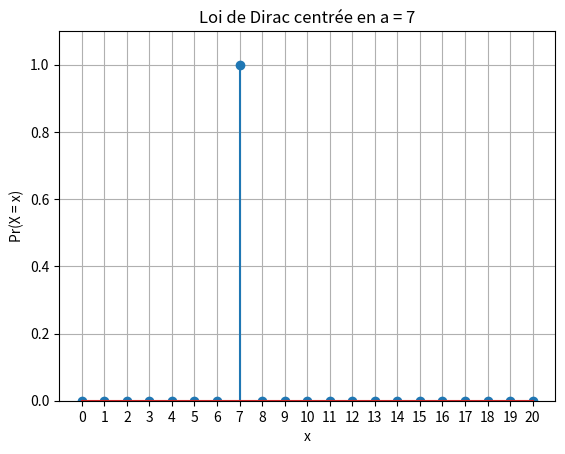

Python code for this plot: (Note: this script raises an exception after producing the figure.)
#coding:utf8

import numpy as np
import pandas as pd
import scipy
import scipy.stats
import matplotlib.pyplot as plt
import math

#https://docs.scipy.org/doc/scipy/reference/stats.html


dist_names = ['norm', 'beta', 'gamma', 'pareto', 't', 'lognorm', 'invgamma', 'invgauss',  'loggamma', 'alpha', 'chi', 'chi2', 'bradford', 'burr', 'burr12', 'cauchy', 'dweibull', 'erlang', 'expon', 'exponnorm', 'exponweib', 'exponpow', 'f', 'genpareto', 'gausshyper', 'gibrat', 'gompertz', 'gumbel_r', 'pareto', 'pearson3', 'powerlaw', 'triang', 'weibull_min', 'weibull_max', 'bernoulli', 'betabinom', 'betanbinom', 'binom', 'geom', 'hypergeom', 'logser', 'nbinom', 'poisson', 'poisson_binom', 'randint', 'zipf', 'zipfian']

###
# DEFINITION DES FONCTIONS LOCALES
###

## Distributions statistiques de Variables DISCRETES
## 1.A.1 - Loi de Dirac
# Dirac = "Une seule issue est probable à 100%."
def distrib_dirac_discret(a, x_min, x_max):
    X = []
    P = []
    for i in range(x_min, x_max+1):
        X.append(i)
        if i == a:
            P.append(1.0)
        else :
            P.append(0.0)

    return X, P

## 1.A.2 - Loi Uniforme Discrète
# Uniforme : "Toutes les issues sont équiprobables."
def distrib_uniforme_discret(x_min, x_max):
    X = []
    P = []

    n = (x_max - x_min) + 1   # n = nombre de valeurs possibles
    for i in range(x_min, x_max+1):
        X.append(i)
        P.append(1/n)         # 1/n = probabilité pour chacune

    return X, P

## 1.A.3 - Loi Binomiale
def distrib_binomiale_discret(n, p):
    K = []
    for k in range(0, n+1):
        K.append(k)

    P = scipy.stats.binom.pmf(K, n, p)

    return K, P


## 1.A.4 - Loi de Poisson
def distrib_poisson_discret(lam, n_max):
    K = []
    for k in range(0, n_max +1):
        K.append(k)

    P = scipy.stats.poisson.pmf(K, lam)

    return K, P


## 1.A.5 - Loi de Zipf-Mandelbrot
def distrib_zipf_mandelbrot(s, q, N):
    X = []
    P = []
    # Calcul de la constante de normalisation H
    H = 0
    for i in range(0, N+1):
        H += 1.0 / ((i + q)**s)
    # Fin du calcul de H

    for i in range(0, N+1):
        X.append(i)
        P.append(1.0 / (H * ((i + q)**s)))

    return X, P

## Distributions statistiques de Variables CONTINUES
## 1.B.1 - Loi de Poisson
def distrib_poisson_continu(mu, n_max, finesse):
    K_cont = np.linspace(0, n_max, finesse)
    P_cont = []
    for i in range(0, len(K_cont)):
        k = K_cont[i]
        pr_k = math.exp(-mu) * (mu**k) / (math.gamma(k+1))
        P_cont.append(pr_k)

    return K_cont, P_cont

## 1.B.2 - Loi Normale
# Loi Normale : "La fameuse Gaussienne"
def distrib_normale_continu(mu, sigma, facteur_sigma = 3, finesse = 500):
    K_cont = np.linspace(mu - facteur_sigma*sigma, mu + facteur_sigma*sigma, finesse) # la largeur de l'intervalle est fixée ici
    P_cont = scipy.stats.norm.pdf(K_cont, mu, sigma)

    return K_cont, P_cont

## 1.B.3 - Loi Log-normale
def distrib_normale_continu(mu, sigma, n_max, finesse = 500):
    K_cont = np.linspace(0.001, n_max, finesse) 
    P_cont = scipy.stats.lognorm.pdf(K_cont, s=sigma, scale=np.exp(mu))

    return K_cont, P_cont

## 1.B.4 - Loi Uniforme
def distrib_uniforme_continu(x_min, a, b, x_max, finesse = 500):
    K_cont = np.linspace(x_min, x_max, finesse)
    P_cont = scipy.stats.uniform.pdf(K_cont, loc=a, scale=b-a)

    return K_cont, P_cont

## 1.B.5 - Loi du Chi²
def distrib_chi2_continu(k, n_max, finesse = 500):
    K_cont = np.linspace(0.001, n_max, finesse)
    P_cont = scipy.stats.chi2.pdf(K_cont, df=k)

    return K_cont, P_cont

## Question 1.B.6 - Loi de Pareto
def distrib_pareto_continu(alpha, x_m, n_max, finesse = 500):
    K_cont = np.linspace(x_m, n_max, finesse)
    P_cont = scipy.stats.pareto.pdf(K_cont, b=alpha, scale=x_m)

    return K_cont, P_cont







## 1 - VISUALISER DES DISTRIBUTIONS
## 1.A - Distributions statistiques de Variables DISCRETES

## Question 1.A.1 - Loi de Dirac
# Dirac = "Une seule issue est probable à 100%."

# Paramètrage
a = 7
x_min = 0
x_max = 20

# On génère la distribution
X, P = distrib_dirac_discret(a, x_min, x_max)

# On visualise la distribution
plt.stem(X, P)
plt.title("Loi de Dirac centrée en a = {}".format(a))
plt.xlabel("x")
plt.xticks(X)
plt.ylabel("Pr(X = x)")
plt.ylim(0, 1.1)
plt.grid(True)
plt.savefig("./output/1_A_Distrib_Discretes/1_Dirac_discret.png")
plt.close()



## Question 1.A.2 - Loi Uniforme Discrète
# Uniforme : "Toutes les issues sont équiprobables."

# Paramètrage
x_min = 1
x_max = 20

# On génère la distribution
X, P = distrib_uniforme_discret(x_min, x_max)

# On visualise la distribution
plt.stem(X, P)
plt.title("Loi uniforme discrète sur l'intervalle [[{} ; {}]]".format(x_min, x_max))
plt.xlabel("x")
plt.xticks(X)
plt.ylabel("Pr(X = x)")
plt.ylim(0, 2*max(P))
plt.grid(True)
plt.savefig("./output/1_A_Distrib_Discretes/2_Uniforme_discret.png")
plt.close()




## Question 1.A.3 - Loi Binomiale
# Binomiale : "Je joue à pile ou face 57 fois, 
#              combien j'ai de chance de remporter au total:
#              0 manche? 1 manche? 2 manches? ... 57 manches?"

# Paramètrage
n = 20    # Nombre d'épreuves
p = 0.5   # Probabilité de succès à chacune (exemples = 1/6 pour qu'un dé fasse 1 ;
          #                                           = 1/2 pour gagner à pile ou face )

# On génère la distribution
K, P = distrib_binomiale_discret(n, p)

# On visualise la distribution
plt.stem(K, P)
plt.title("Loi binomiale (n = {}, p = {})".format(n, p))
plt.xlabel("k")
plt.xticks(K)
plt.ylabel("Pr(X = k)")
plt.grid(True, linestyle="--", alpha=0.5)
plt.savefig("./output/1_A_Distrib_Discretes/3_Binomiale_discret.png")
plt.close()




## Question 1.A.4 - Loi de Poisson
# Poisson : "Même philosophie que Binomiale, mais quand événement rare."
#           Exemple : Hypothèse = il y a en moyenne 2 etoiles filantes chaque 5 min.
#                                                   |Donc lambda = 2.
#                     Maintenant on choisit dans la soirée une tranche de 5 min :
#                        Alors Poisson donne la probabilité qu'il y passe :
#                        0 comète / 1 comète / 2 comètes / ... / 14 980 comètes / ...

# Paramètrage
lam = 5     # Paramètre lambda
n_max = 20  # Valeur maximale

# On génère la distribution
K, P = distrib_poisson_discret(lam, n_max)

# On visualise la distribution
plt.stem(K, P)
plt.title("Loi de Poisson de paramètre lambda = {}.".format(lam))
plt.xlabel("k")
plt.xticks(K)
plt.ylabel("Pr(X = k)")
plt.grid(True, linestyle="--", alpha=0.5)
plt.savefig("./output/1_A_Distrib_Discretes/4_Poisson_discret.png")
plt.close()




## Question 1.A.5 - Loi de Zipf-Mandelbrot
# Zipf : "Dans un livre, si le mot le plus fréquent apparait 1000 fois,
#                alors le 2ème mot                  apparait 1000 / 2 fois,
#                   et le 3ème mot                  apparait 1000 / 3 fois,
#                              etc ...
#  
# Zipf-Mandelbrot : Généralisation en apportant des paramètres correctifs:
#                      s > 1  : exposant
#                      q >= 0 : décalage de Mandelbrot
#                      N      : taille maximale du support 
#                   De ces trois valeurs découle la costante de normalisation H qui vaut:
#                              1             1                       1
#                      H = ---------  +  ---------  +  (...)  +  ---------
#                          (1 + q)^s     (2 + q)^s               (N + q)^s
# 
# N.B.: Zipf-Mandelbrot se retrouve souvent en géographie !
#       Exemple : classement des populations des villes.

# Paramètrage
s = 1.5  # Exposant (doit être > 1)
q = 2    # Décalage de Mandelbrot (doit être >= 0)
N = 50   # Taille maximale du support

# On génère la distribution
X, P = distrib_zipf_mandelbrot(s, q, N)

# On visualise la distribution
plt.stem(X, P)
plt.title("Loi de Zipf-Mandelbrot avec (s = {}; q = {}; N = {})".format(s,q,N))
plt.xlabel("x")
plt.ylabel("P(X = x)")
plt.yscale("log")
plt.grid(True, which="both", linestyle="--", linewidth=0.5)
plt.savefig("./output/1_A_Distrib_Discretes/5_Zipf_Mandelbrot_discret.png")
plt.close()




## 1.B - Distributions statistiques de Variables CONTINUES
## Question 1.B.1 - Loi de Poisson

# Paramètrage
mu = 5         # Paramètre mu
n_max = 20     # Valeur maximale
finesse = 500  # nombre de points

# On génère la distribution
K_cont, P_cont = distrib_poisson_continu(mu, n_max, finesse)

# On visualise la distribution - CLASSIQUEMENT
plt.plot(K_cont, P_cont)
plt.title("Loi de Poisson continue de paramètre mu = {}.".format(mu))
plt.xlabel("k")
plt.ylabel("Pr(k)")
plt.grid(True, linestyle="--", alpha=0.5)
plt.savefig("./output/1_B_Distrib_Continues/1_Poisson_continu.png")
plt.close()

# On visualise la distribution - REMPLIE
plt.plot(K_cont, P_cont)
plt.fill_between(K_cont, P_cont, alpha=0.3)
plt.title("Loi de Poisson continue de paramètre mu = {}.".format(mu))
plt.xlabel("k")
plt.ylabel("Pr(k)")
plt.grid(True, linestyle="--", alpha=0.5)
plt.savefig("./output/1_B_Distrib_Continues/1_Poisson_continu_remplie.png")
plt.close()




## Question 1.B.2 - Loi Normale
# Loi Normale : "La fameuse Gaussienne"
#                ... centrée en la valeur mu
#                ... s'étend de - infini à + infini
#                ... mais 99.7% se trouvent entre mu - 3 sigma 
#                                              et mu + 3 sigma

# Paramètrage
mu = 5             # Paramètre mu, valeur centrale
sigma = 20         # Paramètre sigma, impliquant la largeur
facteur_sigma = 3  # Quelle largeur représentée
finesse = 500      # nombre de points

# On génère la distribution
K_cont, P_cont = distrib_normale_continu(mu, sigma, facteur_sigma, finesse)

# On visualise la distribution - CLASSIQUEMENT
plt.plot(K_cont, P_cont)
plt.title("Loi Normale centrée en mu = {}, de largeur {}*sigma (sigma = {})."
          .format(mu, 2*facteur_sigma, sigma))
plt.xlabel("k")
plt.ylabel("Pr(k)")
plt.grid(True, linestyle="--", alpha=0.5)
plt.savefig("./output/1_B_Distrib_Continues/2_Normale_continu.png")
plt.close()

# On visualise la distribution - REMPLIE
plt.plot(K_cont, P_cont)
plt.fill_between(K_cont, P_cont, alpha=0.3)
plt.title("Loi Normale centrée en mu = {}, de largeur {}*sigma (avec sigma = {})."
          .format(mu, 2*facteur_sigma, sigma))
plt.xlabel("k")
plt.ylabel("Pr(k)")
plt.grid(True, linestyle="--", alpha=0.5)
plt.savefig("./output/1_B_Distrib_Continues/2_Normale_continu_remplie.png")
plt.close()




## Question 1.B.3 - Loi Log-normale

# Paramètrage
mu = 1             # Paramètre mu
sigma = 0.5        # Paramètre sigma
n_max = 20         # valeur maximale
finesse = 500      # nombre de points

# On génère la distribution
K_cont, P_cont = distrib_normale_continu(mu, sigma, n_max, finesse)

# On visualise la distribution - CLASSIQUEMENT
plt.plot(K_cont, P_cont)
plt.title("Loi Log-normale (avec mu = {}; sigma = {})".format(mu, sigma))
plt.xlabel("k")
plt.ylabel("Pr(k)")
plt.grid(True, linestyle="--", alpha=0.5)
plt.savefig("./output/1_B_Distrib_Continues/3_Log_normale_continu.png")
plt.close()

# On visualise la distribution - REMPLIE
plt.plot(K_cont, P_cont)
plt.fill_between(K_cont, P_cont, alpha=0.3)
plt.title("Loi Log-normale (avec mu = {}; sigma = {})".format(mu, sigma))
plt.xlabel("k")
plt.ylabel("Pr(k)")
plt.grid(True, linestyle="--", alpha=0.5)
plt.savefig("./output/1_B_Distrib_Continues/3_Log-normale_continu_remplie.png")
plt.close()




## Question 1.B.4 - Loi Uniforme

# Paramètrage
x_min = -10    # borne sup de la fenêtre
a     = -2     # borne inférieure
b     =  8     # borne supérieure
x_max = 10     # borne sup de la fenêtre
finesse = 500  # nombre de points

# On génère la distribution
K_cont, P_cont = distrib_uniforme_continu(x_min, a, b, x_max, finesse)

# On visualise la distribution - CLASSIQUEMENT
plt.plot(K_cont, P_cont)
plt.title("Loi uniforme de bornes [a ; b] = [{} ; {}]".format(a,b))
plt.xlabel("x")
plt.ylabel("Pr(k)")
plt.grid(True, linestyle="--", alpha=0.5)
plt.savefig("./output/1_B_Distrib_Continues/4_Uniforme_continu.png")
plt.close()

# On visualise la distribution - REMPLIE
plt.plot(K_cont, P_cont)
plt.fill_between(K_cont, P_cont, alpha=0.3)
plt.title("Loi uniforme de bornes [a ; b] = [{} ; {}]".format(a,b))
plt.xlabel("k")
plt.ylabel("Pr(k)")
plt.grid(True, linestyle="--", alpha=0.5)
plt.savefig("./output/1_B_Distrib_Continues/4_Uniforme_continu_remplie.png")
plt.close()




## Question 1.B.5 - Loi du Chi²

# Paramètrage
k = 5          # Paramètre k
n_max = 50     # Valeur maximale
finesse = 500  # nombre de points

# On génère la distribution
K_cont, P_cont = distrib_chi2_continu(k, n_max, finesse)

# On visualise la distribution - CLASSIQUEMENT
plt.plot(K_cont, P_cont)
plt.title("Loi du chi² pour k = {}".format(k))
plt.xlabel("Valeur de la statistique χ²")
plt.ylabel("Densité de probabilité f(x)")
plt.grid(True, linestyle="--", alpha=0.5)
plt.savefig("./output/1_B_Distrib_Continues/5_Chi2_continu.png")
plt.close()

# On visualise la distribution - REMPLIE
plt.plot(K_cont, P_cont)
plt.fill_between(K_cont, P_cont, alpha=0.3)
plt.title("Loi du chi² pour k = {}".format(k))
plt.xlabel("Valeur de la statistique χ²")
plt.ylabel("Densité de probabilité f(x)")
plt.grid(True, linestyle="--", alpha=0.5)
plt.savefig("./output/1_B_Distrib_Continues/5_Chi2_continu_remplie.png")
plt.close()



## Question 1.B.6 - Loi de Pareto

# paramètres
alpha = 1      # shape
x_m = 1        # x_m
n_max = 20
finesse = 500  # nombre de points

# On génère la distribution
K_cont, P_cont = distrib_pareto_continu(alpha, x_m, n_max, finesse)

# On visualise la distribution - CLASSIQUEMENT
plt.plot(K_cont, P_cont)
plt.title("Loi de Pareto (avec x_m = {}, alpha = {})".format(x_m, alpha))
plt.xlabel("x")
plt.ylabel("Densité de probabilité f(x)")
plt.grid(True, linestyle="--", alpha=0.5)
plt.savefig("./output/1_B_Distrib_Continues/6_Pareto_continu.png")
plt.close()

# On visualise la distribution - REMPLIE
plt.plot(K_cont, P_cont)
plt.fill_between(K_cont, P_cont, alpha=0.3)
plt.title("Loi de Pareto (avec x_m = {}, alpha = {})".format(x_m, alpha))
plt.xlabel("x")
plt.ylabel("Densité de probabilité f(x)")
plt.grid(True, linestyle="--", alpha=0.5)
plt.savefig("./output/1_B_Distrib_Continues/6_Pareto_continu_remplie.png")
plt.close()




## 2 - CALCUL MOYENNE ET ECART-TYPE
# Définition des fonctions

# Test des fonctions